The GitHub repository Siva-0317/Dora contains a labelled image folder "plantvillage_masks" with 39 categories: apple apple scab, apple black rot, apple cedar apple rust, apple healthy, background without leaves, blueberry healthy, cherry powdery mildew, cherry healthy, corn cercospora leaf spot gray leaf spot, corn common rust, corn northern leaf blight, corn healthy, grape black rot, grape esca black measles, grape leaf blight (isariopsis leaf spot), grape healthy, orange huanglongbing citrus greening, peach bacterial spot, peach healthy, bell pepper bacterial spot, bell pepper healthy, potato early blight, potato late blight, potato healthy, raspberry healthy, soybean healthy, squash powdery mildew, strawberry leaf scorch, strawberry healthy, tomato bacterial spot, tomato early blight, tomato late blight, tomato leaf mold, tomato septoria leaf spot, tomato spider mites two spotted spider mite, tomato target spot, tomato yellow leaf curl virus, tomato mosaic virus, tomato healthy. Examples follow, each with its label.

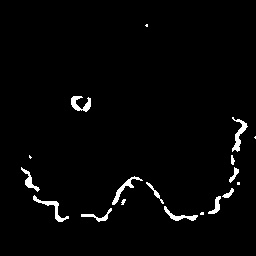
Label: grape black rot

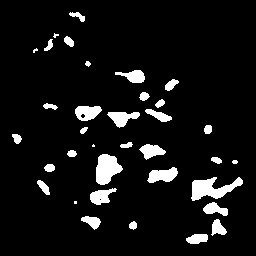
Label: potato early blight

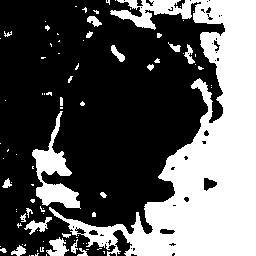
Label: tomato yellow leaf curl virus

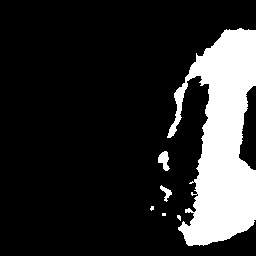
Label: tomato early blight

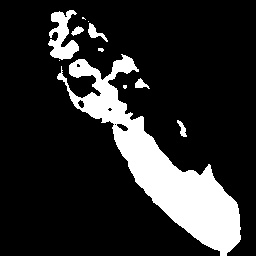
Label: peach bacterial spot

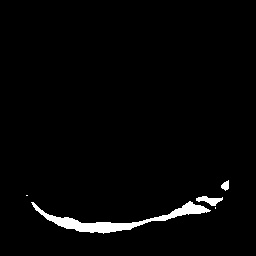
Label: soybean healthy
